Run: headless pygame with SDL's dummy video driver; simulated clock (each Clock.tick advances the game by its frame time, no real sleeping); random seed 0; keys injected as events and as key.get_pressed() state; no mouse input.
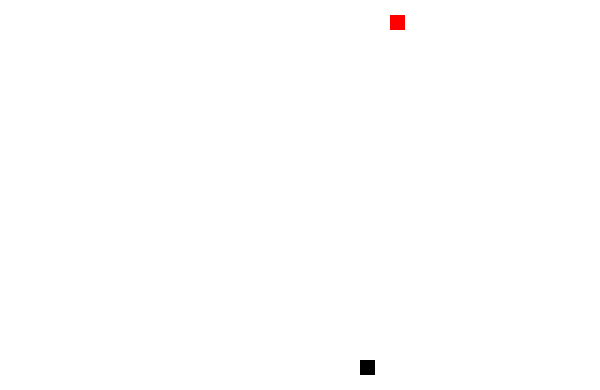
Frame 1 of 2 · flips 1–60 · no input
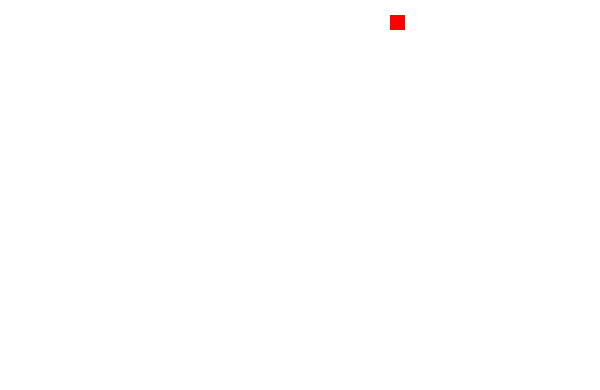
Frame 2 of 2 · flips 61–180 · tapped SPACE, RETURN · held RIGHT (→), D (game ended)

The pygame program that drew these frames:

import pygame
from random import randint

pygame.init()
largura = 600
altura = 390
tamanho = 15
fps = 8
tela = pygame.display.set_mode([largura,altura])
relogio = pygame.time.Clock()
pygame.display.set_caption('cobrinha')


branco=(255,255,255)
preto=(0,0,0)
vermelho=(255,0,0)
verde=(0,255,0)
azul=(0,0,255)

def cobra(cobraXY,lista):
    for i in range(len(cobraXY)):
        pygame.draw.rect(tela, lista[i], [cobraXY[i][0], cobraXY[i][1], tamanho, tamanho])


def fruta(mx,my):
    pygame.draw.rect(tela, vermelho, [mx, my, tamanho, tamanho])


def jogo():
    px = randint(0,(largura-tamanho)/tamanho)*tamanho
    py = randint(0,(altura-tamanho)/tamanho)*tamanho
    mx = randint(0,(largura-tamanho)/tamanho)*tamanho
    my = randint(0,(altura-tamanho)/tamanho)*tamanho
    cobraXY = []
    listacor=[preto]
    dx = 0
    dy = 0
    v = 15
    comp = 1

    endgame = False

    while not endgame:
        for event in pygame.event.get():
            if event.type == pygame.QUIT:
                endgame = True
            if event.type == pygame.KEYDOWN:
                if event.key == pygame.K_UP:
                    if dy <= 0:
                        dy = -v
                        dx = 0
            if event.type == pygame.KEYDOWN:
                if event.key == pygame.K_DOWN:
                    if dy >= 0:
                        dy = v
                        dx = 0
            if event.type == pygame.KEYDOWN:
                if event.key == pygame.K_RIGHT:
                    if dx >= 0:
                        dx = v
                        dy = 0
            if event.type == pygame.KEYDOWN:
                if event.key == pygame.K_LEFT:
                    if dx <= 0:
                        dx = -v
                        dy = 0

        tela.fill(branco)
        px += dx
        py += dy

        if px==mx and py==my:
            mx = randint(0, (largura - tamanho) / tamanho) * tamanho
            my = randint(0, (altura - tamanho) / tamanho) * tamanho
            comp+=1
            cor = randint(0,2)
            if cor==0:
                cor=preto
            if cor==1:
                cor=azul
            if cor==2:
                cor=verde
            listacor.append(cor)
        lista = [px, py]
        if lista in cobraXY and comp>1:
            endgame = True
        cobraXY.append(lista)
        if len(cobraXY)>comp:
            del cobraXY[0]


        cobra(cobraXY,listacor)
        fruta(mx,my)
        pygame.display.update()
        relogio.tick(fps)

        if px<=0 or px>=largura or py<=0 or py>=altura:
            endgame = True


jogo()
pygame.quit()
